2-way image classification set "spiral" from GitHub (Parkinsons-Diagnosis-uOttaHack2020/UOttaHack-Parkinsons-Diagnosis); label vocabulary: healthy, parkinson.

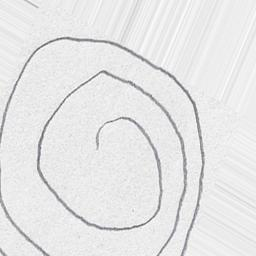
Label: parkinson

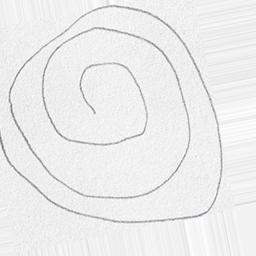
Label: healthy

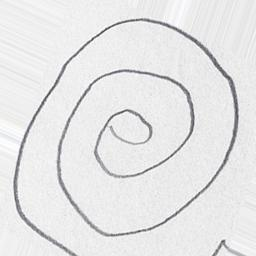
Label: parkinson

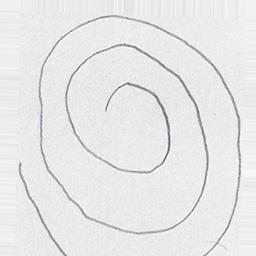
Label: healthy

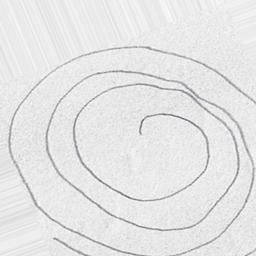
Label: parkinson

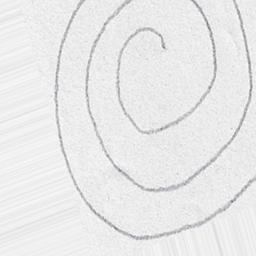
Label: healthy
